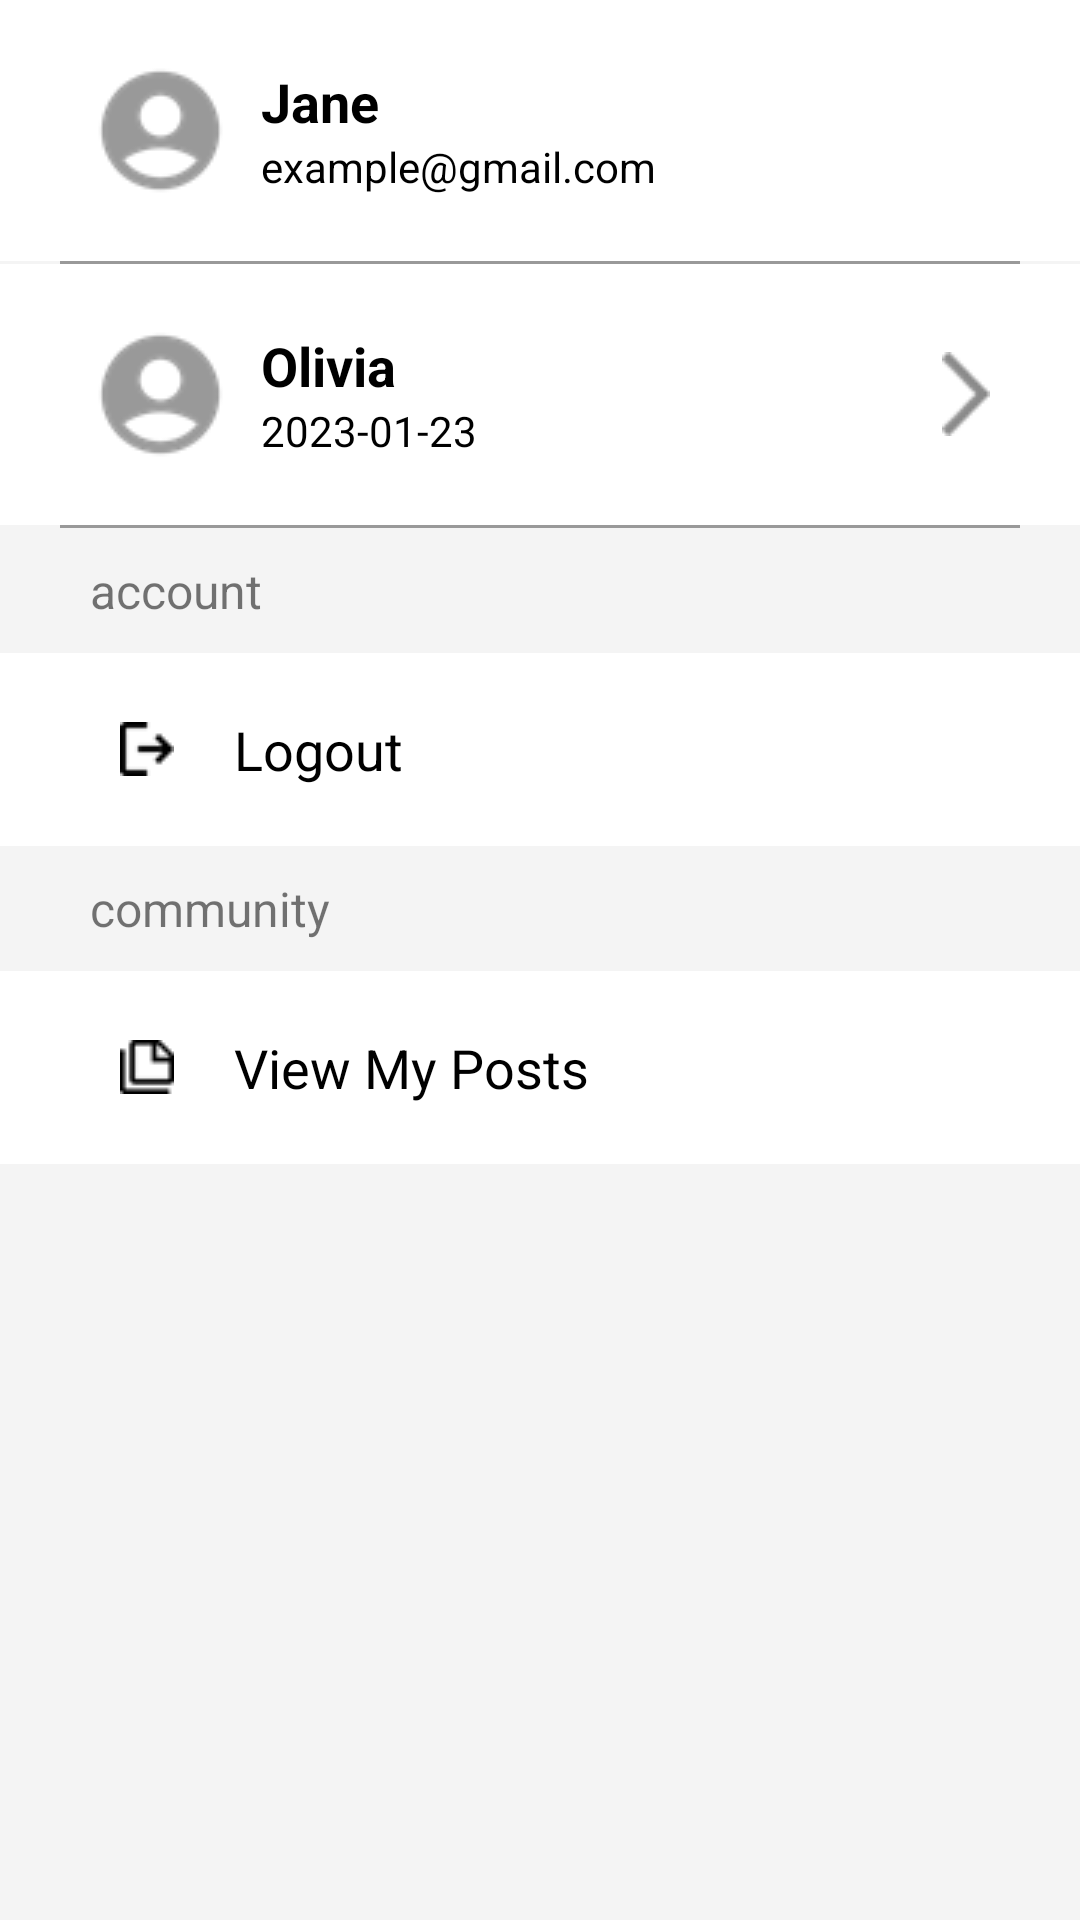

Here is an Android app screen rendered from its layout file. Give the layout XML and the strings, colors and styles it references.
<!-- AndroidManifest.xml: application theme Theme.HarmonyCare -->
<!-- res/layout/fragment_profile.xml -->
<?xml version="1.0" encoding="utf-8"?>
<LinearLayout xmlns:android="http://schemas.android.com/apk/res/android"
    xmlns:tools="http://schemas.android.com/tools"
    android:layout_width="match_parent"
    android:layout_height="match_parent"
    android:orientation="vertical"
    android:background="@color/background_gray"
    tools:context=".ui.profile.ProfileFragment">

    <LinearLayout
        android:layout_width="match_parent"
        android:layout_height="wrap_content"
        android:paddingVertical="20dp"
        android:paddingHorizontal="30dp"
        android:background="@color/white"
        android:gravity="center|left">
        <ImageView
            android:layout_width="wrap_content"
            android:layout_height="wrap_content"
            android:src="@drawable/icon_user"/>
        <LinearLayout
            android:layout_width="wrap_content"
            android:layout_height="wrap_content"
            android:layout_marginLeft="10dp"
            android:orientation="vertical">
            <TextView
                android:id="@+id/text_parentName"
                android:layout_width="wrap_content"
                android:layout_height="wrap_content"
                android:textSize="18sp"
                android:textStyle="bold"
                android:textColor="@color/black"
                android:text="Jane"/>
            <TextView
                android:id="@+id/text_email"
                android:layout_width="wrap_content"
                android:layout_height="wrap_content"
                android:textSize="14sp"
                android:textColor="@color/black"
                android:text="example@gmail.com"/>
        </LinearLayout>
        <Space
            android:layout_width="0dp"
            android:layout_height="0dp"
            android:layout_weight="1"/>
    </LinearLayout>
    <View
        android:background="@color/dark_gray"
        android:layout_marginHorizontal="20dp"
        android:layout_width="match_parent"
        android:layout_height="3px"/>

    <LinearLayout
        android:id="@+id/user2"
        android:layout_width="match_parent"
        android:layout_height="wrap_content"
        android:paddingVertical="20dp"
        android:paddingHorizontal="30dp"
        android:background="@color/white"
        android:gravity="center|left">
        <ImageView
            android:layout_width="wrap_content"
            android:layout_height="wrap_content"
            android:src="@drawable/icon_user"/>
        <LinearLayout
            android:layout_width="wrap_content"
            android:layout_height="wrap_content"
            android:layout_marginLeft="10dp"
            android:orientation="vertical">
            <TextView
                android:id="@+id/text_babyName"
                android:layout_width="wrap_content"
                android:layout_height="wrap_content"
                android:textSize="18sp"
                android:textStyle="bold"
                android:textColor="@color/black"
                android:text="Olivia"/>
            <TextView
                android:id="@+id/text_birth"
                android:layout_width="wrap_content"
                android:layout_height="wrap_content"
                android:textSize="14sp"
                android:textColor="@color/black"
                android:text="2023-01-23"/>
        </LinearLayout>
        <Space
            android:layout_width="0dp"
            android:layout_height="0dp"
            android:layout_weight="1"/>
        <ImageView
            android:layout_width="wrap_content"
            android:layout_height="wrap_content"
            android:src="@drawable/icon_next"/>
    </LinearLayout>
    <View
        android:background="@color/dark_gray"
        android:layout_marginHorizontal="20dp"
        android:layout_width="match_parent"
        android:layout_height="3px"/>

    <TextView
        android:layout_width="match_parent"
        android:layout_height="wrap_content"
        android:paddingHorizontal="30dp"
        android:paddingVertical="10dp"
        android:textSize="16sp"
        android:text="account"/>

    <LinearLayout
        android:id="@+id/logout"
        android:layout_width="match_parent"
        android:layout_height="wrap_content"
        android:paddingHorizontal="40dp"
        android:paddingVertical="20dp"
        android:gravity="center|left"
        android:background="@color/white">
        <ImageView
            android:layout_width="wrap_content"
            android:layout_height="wrap_content"
            android:src="@drawable/icon_logout"
            android:layout_marginRight="20dp"/>
        <TextView
            android:layout_width="wrap_content"
            android:layout_height="wrap_content"
            android:textColor="@color/black"
            android:textSize="18sp"
            android:text="Logout"/>
    </LinearLayout>



    <TextView
        android:layout_width="match_parent"
        android:layout_height="wrap_content"
        android:paddingHorizontal="30dp"
        android:paddingVertical="10dp"
        android:textSize="16sp"
        android:text="community"/>

    <LinearLayout
        android:id="@+id/my_post"
        android:layout_width="match_parent"
        android:layout_height="wrap_content"
        android:paddingHorizontal="40dp"
        android:paddingVertical="20dp"
        android:gravity="center|left"
        android:background="@color/white">
        <ImageView
            android:layout_width="wrap_content"
            android:layout_height="wrap_content"
            android:src="@drawable/icon_mypost"
            android:layout_marginRight="20dp"/>
        <TextView
            android:layout_width="wrap_content"
            android:layout_height="wrap_content"
            android:textColor="@color/black"
            android:textSize="18sp"
            android:text="View My Posts"/>
    </LinearLayout>
</LinearLayout>
<!-- resources referenced by this layout -->
<resources>
  <color name="background_gray">#F4F4F4</color>
  <color name="black">#FF000000</color>
  <color name="dark_gray">#999999</color>
  <color name="white">#FFFFFFFF</color>
  <!-- drawable icon_logout: png bitmap (drawable, 370 bytes) -->
  <!-- drawable icon_mypost: png bitmap (drawable, 432 bytes) -->
  <!-- drawable icon_next: png bitmap (drawable, 516 bytes) -->
  <!-- drawable icon_user: png bitmap (drawable, 2108 bytes) -->
  <style name="Theme.HarmonyCare" parent="Theme.MaterialComponents.DayNight.DarkActionBar">
          
          <item name="colorPrimary">@color/purple_500</item>
          <item name="colorPrimaryVariant">@color/purple_700</item>
          <item name="colorOnPrimary">@color/white</item>
          
          <item name="colorSecondary">@color/teal_200</item>
          <item name="colorSecondaryVariant">@color/teal_700</item>
          <item name="colorOnSecondary">@color/black</item>
          
          <item name="android:statusBarColor">?attr/colorPrimaryVariant</item>
          
      </style>
  <color name="purple_500">#F96800</color>
  <color name="purple_700">#F96800</color>
  <color name="teal_200">#ED895D</color>
  <color name="teal_700">#FF018786</color>
</resources>
